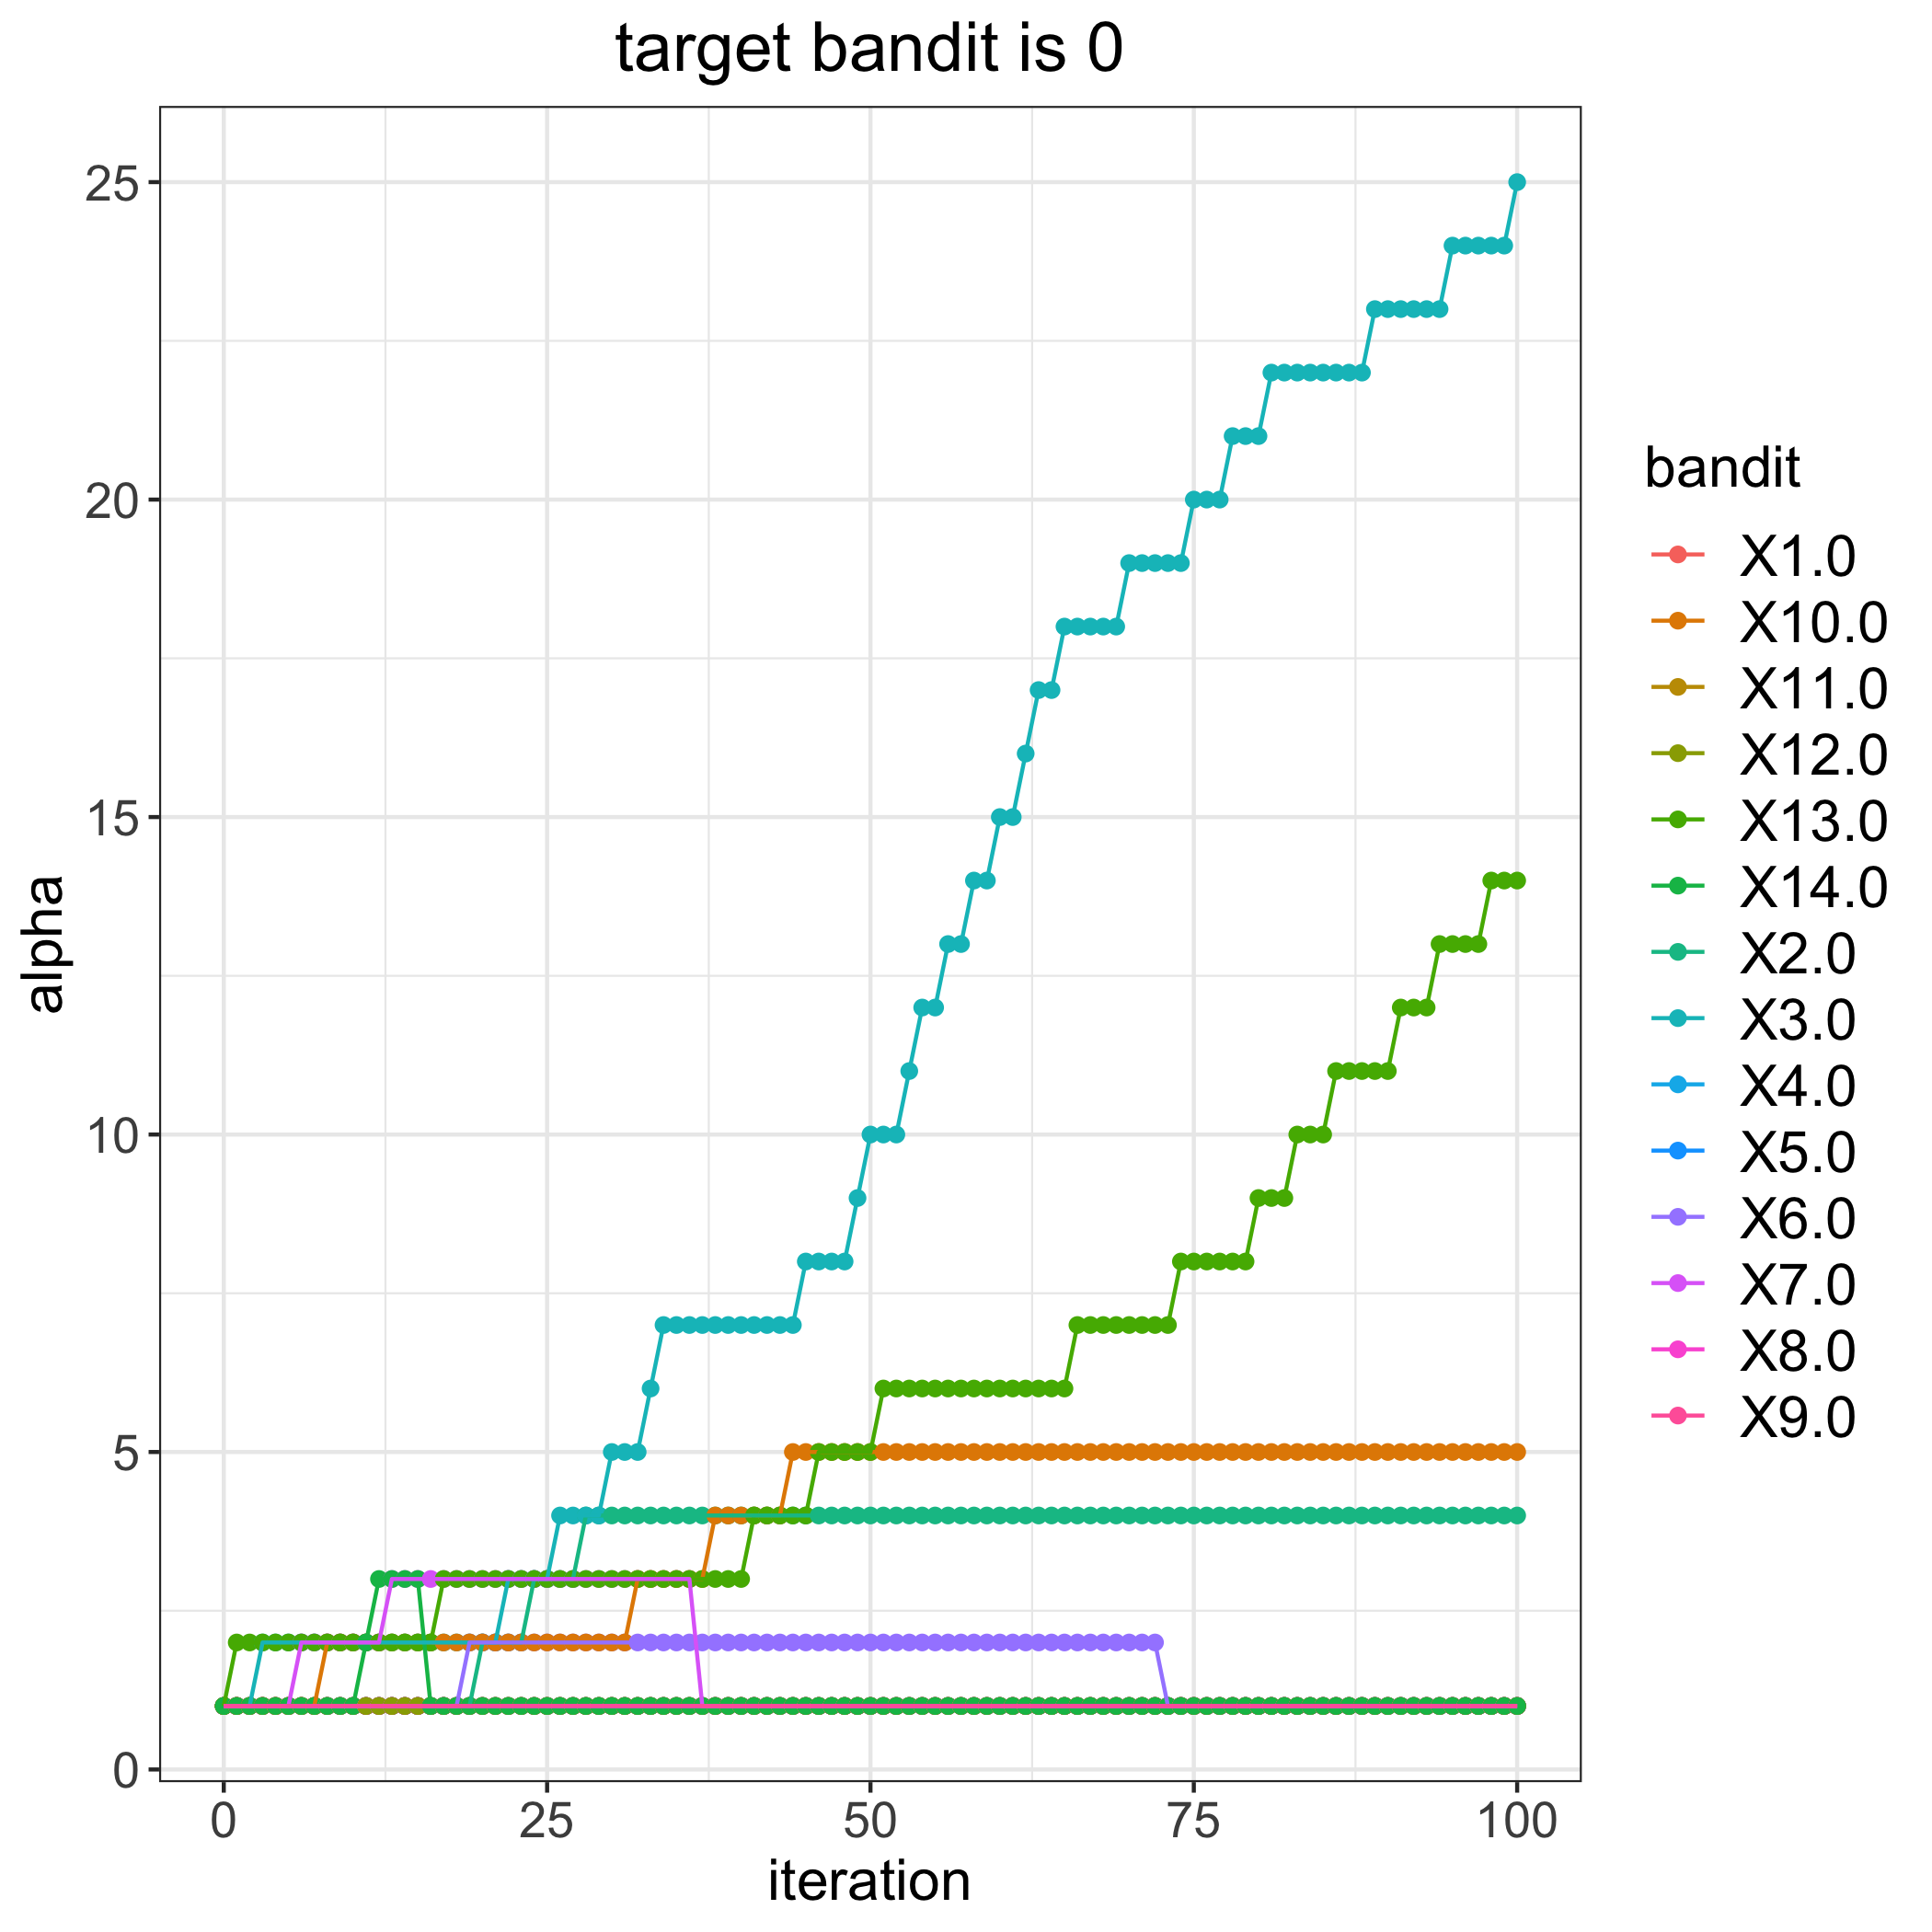

Source data for this figure (header and first rows):
, 1.0, 2.0, 3.0, 4.0, 5.0, 6.0, 7.0, 8.0, 9.0, 10.0, 11.0, 12.0, 13.0, 14.0
0, 1, 1, 1, 1, 1, 1, 1, 1, 1, 1, 1, 1, 1, 1
1, 1, 1, 1, 1, 1, 1, 1, 1, 1, 1, 1, 1, 2, 1
2, 1, 1, 1, 1, 1, 1, 1, 1, 1, 1, 1, 1, 2, 1
3, 1, 1, 2, 1, 1, 1, 1, 1, 1, 1, 1, 1, 2, 1
4, 1, 1, 2, 1, 1, 1, 1, 1, 1, 1, 1, 1, 2, 1
5, 1, 1, 2, 1, 1, 1, 1, 1, 1, 1, 1, 1, 2, 1
6, 1, 1, 2, 1, 1, 1, 2, 1, 1, 1, 1, 1, 2, 1
7, 1, 1, 2, 1, 1, 1, 2, 1, 1, 1, 1, 1, 2, 1
8, 1, 1, 2, 1, 1, 1, 2, 1, 1, 2, 1, 1, 2, 1
9, 1, 1, 2, 1, 1, 1, 2, 1, 1, 2, 1, 1, 2, 1
10, 1, 1, 2, 1, 1, 1, 2, 1, 1, 2, 1, 1, 2, 1
11, 1, 1, 2, 1, 1, 1, 2, 1, 1, 2, 1, 1, 2, 2
12, 1, 1, 2, 1, 1, 1, 2, 1, 1, 2, 1, 1, 2, 3
13, 1, 1, 2, 1, 1, 1, 3, 1, 1, 2, 1, 1, 2, 3
14, 1, 1, 2, 1, 1, 1, 3, 1, 1, 2, 1, 1, 2, 3
15, 1, 1, 2, 1, 1, 1, 3, 1, 1, 2, 1, 1, 2, 3
16, 1, 1, 2, 1, 1, 1, 3, 1, 1, 2, 1, 1, 2, 1
17, 1, 1, 2, 1, 1, 1, 3, 1, 1, 2, 1, 1, 3, 1
18, 1, 1, 2, 1, 1, 1, 3, 1, 1, 2, 1, 1, 3, 1
19, 1, 1, 2, 1, 1, 2, 3, 1, 1, 2, 1, 1, 3, 1
20, 1, 2, 2, 1, 1, 2, 3, 1, 1, 2, 1, 1, 3, 1
21, 1, 2, 2, 1, 1, 2, 3, 1, 1, 2, 1, 1, 3, 1
22, 1, 2, 3, 1, 1, 2, 3, 1, 1, 2, 1, 1, 3, 1
23, 1, 2, 3, 1, 1, 2, 3, 1, 1, 2, 1, 1, 3, 1
24, 1, 3, 3, 1, 1, 2, 3, 1, 1, 2, 1, 1, 3, 1
25, 1, 3, 3, 1, 1, 2, 3, 1, 1, 2, 1, 1, 3, 1
26, 1, 3, 4, 1, 1, 2, 3, 1, 1, 2, 1, 1, 3, 1
27, 1, 3, 4, 1, 1, 2, 3, 1, 1, 2, 1, 1, 3, 1
28, 1, 4, 4, 1, 1, 2, 3, 1, 1, 2, 1, 1, 3, 1
29, 1, 4, 4, 1, 1, 2, 3, 1, 1, 2, 1, 1, 3, 1
30, 1, 4, 5, 1, 1, 2, 3, 1, 1, 2, 1, 1, 3, 1
31, 1, 4, 5, 1, 1, 2, 3, 1, 1, 2, 1, 1, 3, 1
32, 1, 4, 5, 1, 1, 2, 3, 1, 1, 3, 1, 1, 3, 1
33, 1, 4, 6, 1, 1, 2, 3, 1, 1, 3, 1, 1, 3, 1
34, 1, 4, 7, 1, 1, 2, 3, 1, 1, 3, 1, 1, 3, 1
35, 1, 4, 7, 1, 1, 2, 3, 1, 1, 3, 1, 1, 3, 1
36, 1, 4, 7, 1, 1, 2, 3, 1, 1, 3, 1, 1, 3, 1
37, 1, 4, 7, 1, 1, 2, 1, 1, 1, 3, 1, 1, 3, 1
38, 1, 4, 7, 1, 1, 2, 1, 1, 1, 4, 1, 1, 3, 1
39, 1, 4, 7, 1, 1, 2, 1, 1, 1, 4, 1, 1, 3, 1
40, 1, 4, 7, 1, 1, 2, 1, 1, 1, 4, 1, 1, 3, 1
41, 1, 4, 7, 1, 1, 2, 1, 1, 1, 4, 1, 1, 4, 1
42, 1, 4, 7, 1, 1, 2, 1, 1, 1, 4, 1, 1, 4, 1
43, 1, 4, 7, 1, 1, 2, 1, 1, 1, 4, 1, 1, 4, 1
44, 1, 4, 7, 1, 1, 2, 1, 1, 1, 5, 1, 1, 4, 1
45, 1, 4, 8, 1, 1, 2, 1, 1, 1, 5, 1, 1, 4, 1
46, 1, 4, 8, 1, 1, 2, 1, 1, 1, 5, 1, 1, 5, 1
47, 1, 4, 8, 1, 1, 2, 1, 1, 1, 5, 1, 1, 5, 1
48, 1, 4, 8, 1, 1, 2, 1, 1, 1, 5, 1, 1, 5, 1
49, 1, 4, 9, 1, 1, 2, 1, 1, 1, 5, 1, 1, 5, 1
50, 1, 4, 10, 1, 1, 2, 1, 1, 1, 5, 1, 1, 5, 1
51, 1, 4, 10, 1, 1, 2, 1, 1, 1, 5, 1, 1, 6, 1
52, 1, 4, 10, 1, 1, 2, 1, 1, 1, 5, 1, 1, 6, 1
53, 1, 4, 11, 1, 1, 2, 1, 1, 1, 5, 1, 1, 6, 1
54, 1, 4, 12, 1, 1, 2, 1, 1, 1, 5, 1, 1, 6, 1
55, 1, 4, 12, 1, 1, 2, 1, 1, 1, 5, 1, 1, 6, 1
56, 1, 4, 13, 1, 1, 2, 1, 1, 1, 5, 1, 1, 6, 1
57, 1, 4, 13, 1, 1, 2, 1, 1, 1, 5, 1, 1, 6, 1
58, 1, 4, 14, 1, 1, 2, 1, 1, 1, 5, 1, 1, 6, 1
59, 1, 4, 14, 1, 1, 2, 1, 1, 1, 5, 1, 1, 6, 1
... 41 more rows
